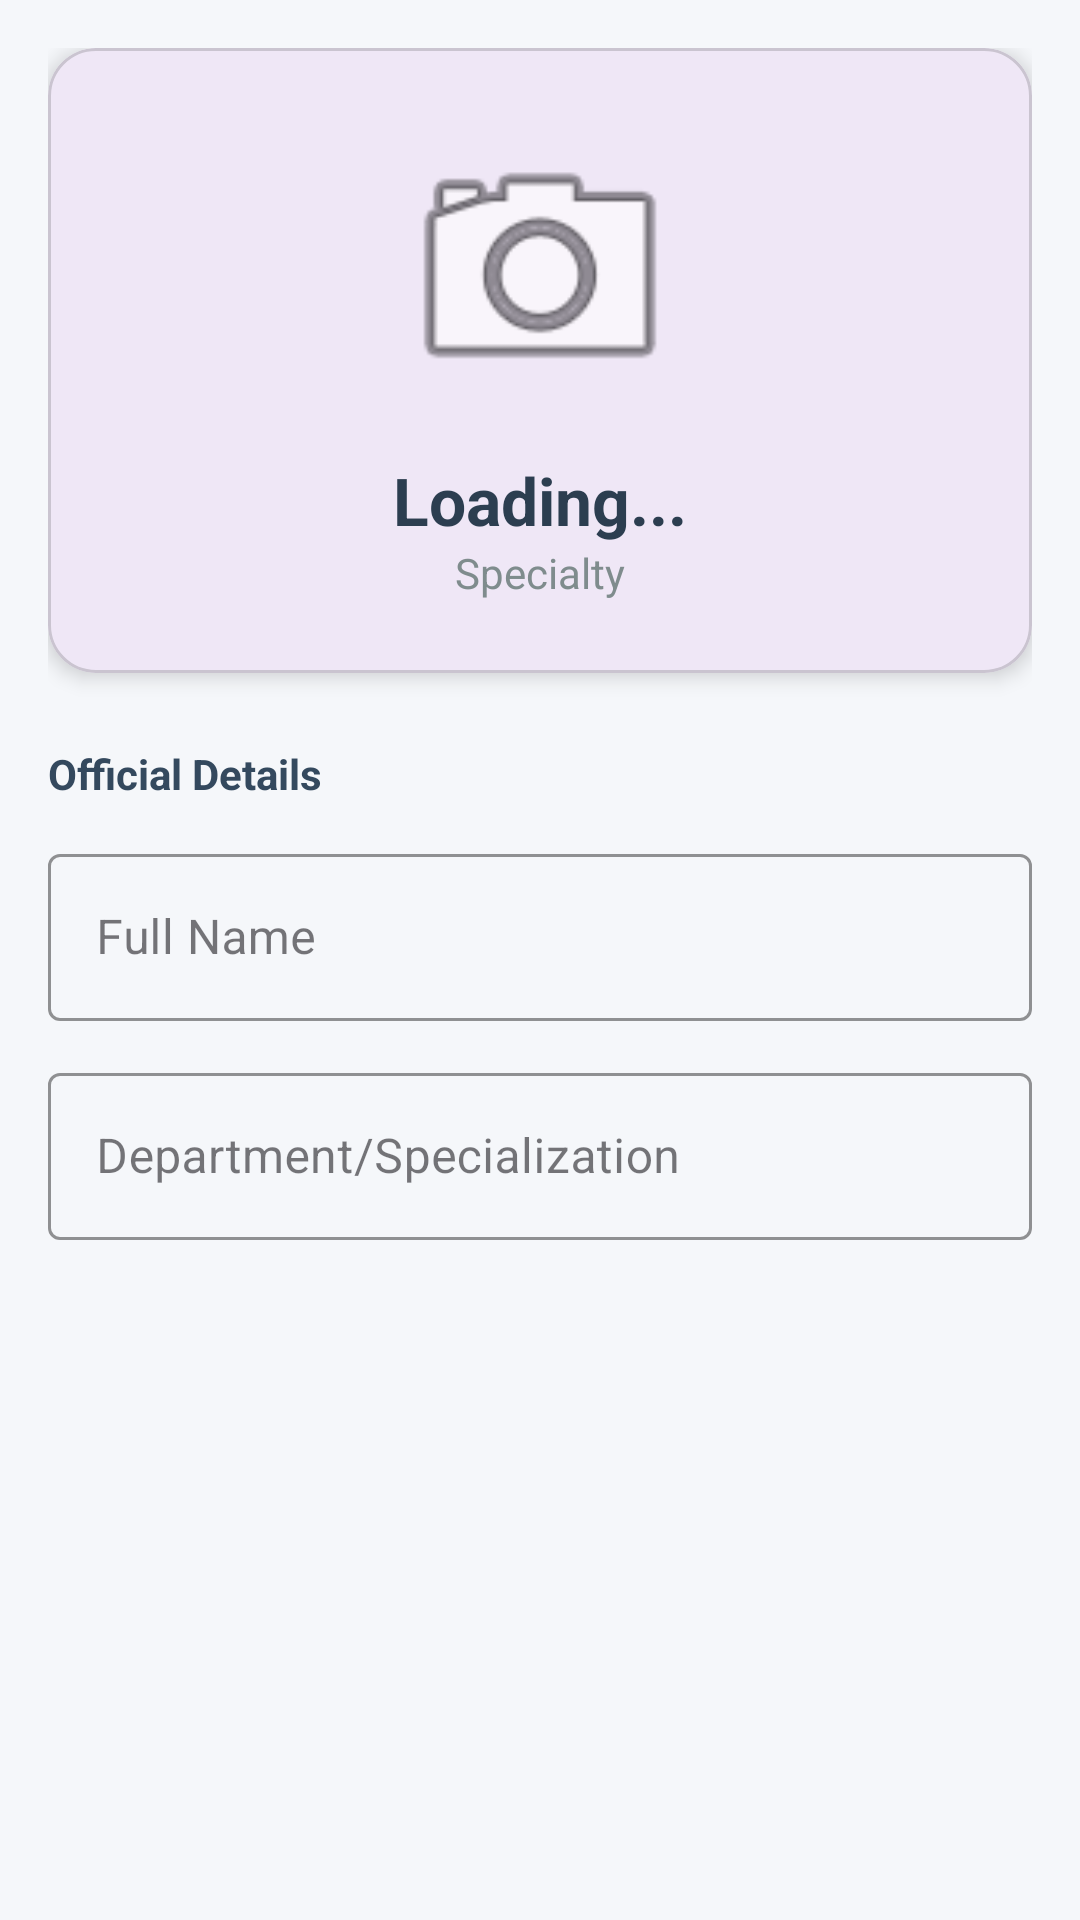

Android layout source for this screen:
<!-- AndroidManifest.xml: application theme Theme.Ruhan_2207088_Hospital_Management_System -->
<!-- res/layout/fragment_doctor_profile.xml -->
<?xml version="1.0" encoding="utf-8"?>
<ScrollView xmlns:android="http://schemas.android.com/apk/res/android"
    xmlns:app="http://schemas.android.com/apk/res-auto"
    android:layout_width="match_parent"
    android:layout_height="match_parent"
    android:background="#F5F7FA">

    <LinearLayout
        android:layout_width="match_parent"
        android:layout_height="wrap_content"
        android:orientation="vertical"
        android:padding="16dp">

        <com.google.android.material.card.MaterialCardView
            android:layout_width="match_parent"
            android:layout_height="wrap_content"
            app:cardCornerRadius="16dp"
            app:cardElevation="4dp">

            <LinearLayout
                android:layout_width="match_parent"
                android:layout_height="wrap_content"
                android:gravity="center"
                android:orientation="vertical"
                android:padding="24dp">

                <com.google.android.material.imageview.ShapeableImageView
                    android:id="@+id/imgDoctorProfile"
                    android:layout_width="100dp"
                    android:layout_height="100dp"
                    android:scaleType="centerCrop"
                    android:src="@android:drawable/ic_menu_camera"
                    app:shapeAppearanceOverlay="@style/CircleImage" />

                <TextView
                    android:id="@+id/txtDoctorName"
                    android:layout_width="wrap_content"
                    android:layout_height="wrap_content"
                    android:layout_marginTop="12dp"
                    android:text="Loading..."
                    android:textSize="22sp"
                    android:textColor="#2C3E50"
                    android:textStyle="bold" />

                <TextView
                    android:id="@+id/txtSpecialty"
                    android:layout_width="wrap_content"
                    android:layout_height="wrap_content"
                    android:text="Specialty"
                    android:textColor="#7F8C8D" />

            </LinearLayout>
        </com.google.android.material.card.MaterialCardView>

        <TextView
            android:layout_width="wrap_content"
            android:layout_height="wrap_content"
            android:layout_marginTop="24dp"
            android:text="Official Details"
            android:textStyle="bold"
            android:textColor="#34495E"/>

        <com.google.android.material.textfield.TextInputLayout
            style="@style/Widget.MaterialComponents.TextInputLayout.OutlinedBox"
            android:layout_width="match_parent"
            android:layout_height="wrap_content"
            android:layout_marginTop="12dp"
            android:hint="Full Name"
            app:boxStrokeColor="#BDC3C7">
            <com.google.android.material.textfield.TextInputEditText
                android:id="@+id/editDocName"
                android:layout_width="match_parent"
                android:layout_height="wrap_content"
                android:focusable="false"
                android:clickable="false"
                android:cursorVisible="false"
                android:textColor="#2C3E50" />
        </com.google.android.material.textfield.TextInputLayout>

        <com.google.android.material.textfield.TextInputLayout
            style="@style/Widget.MaterialComponents.TextInputLayout.OutlinedBox"
            android:layout_width="match_parent"
            android:layout_height="wrap_content"
            android:layout_marginTop="12dp"
            android:hint="Department/Specialization"
            app:boxStrokeColor="#BDC3C7">
            <com.google.android.material.textfield.TextInputEditText
                android:id="@+id/editDocSpecialty"
                android:layout_width="match_parent"
                android:layout_height="wrap_content"
                android:focusable="false"
                android:clickable="false"
                android:cursorVisible="false"
                android:textColor="#2C3E50" />
        </com.google.android.material.textfield.TextInputLayout>

    </LinearLayout>
</ScrollView>
<!-- resources referenced by this layout -->
<resources>
  <style name="CircleImage">
          <item name="cornerSize">50%</item>
      </style>
  <style name="Theme.Ruhan_2207088_Hospital_Management_System" parent="Base.Theme.Ruhan_2207088_Hospital_Management_System" />
  <style name="Base.Theme.Ruhan_2207088_Hospital_Management_System" parent="Theme.Material3.DayNight.NoActionBar">
      </style>
</resources>
